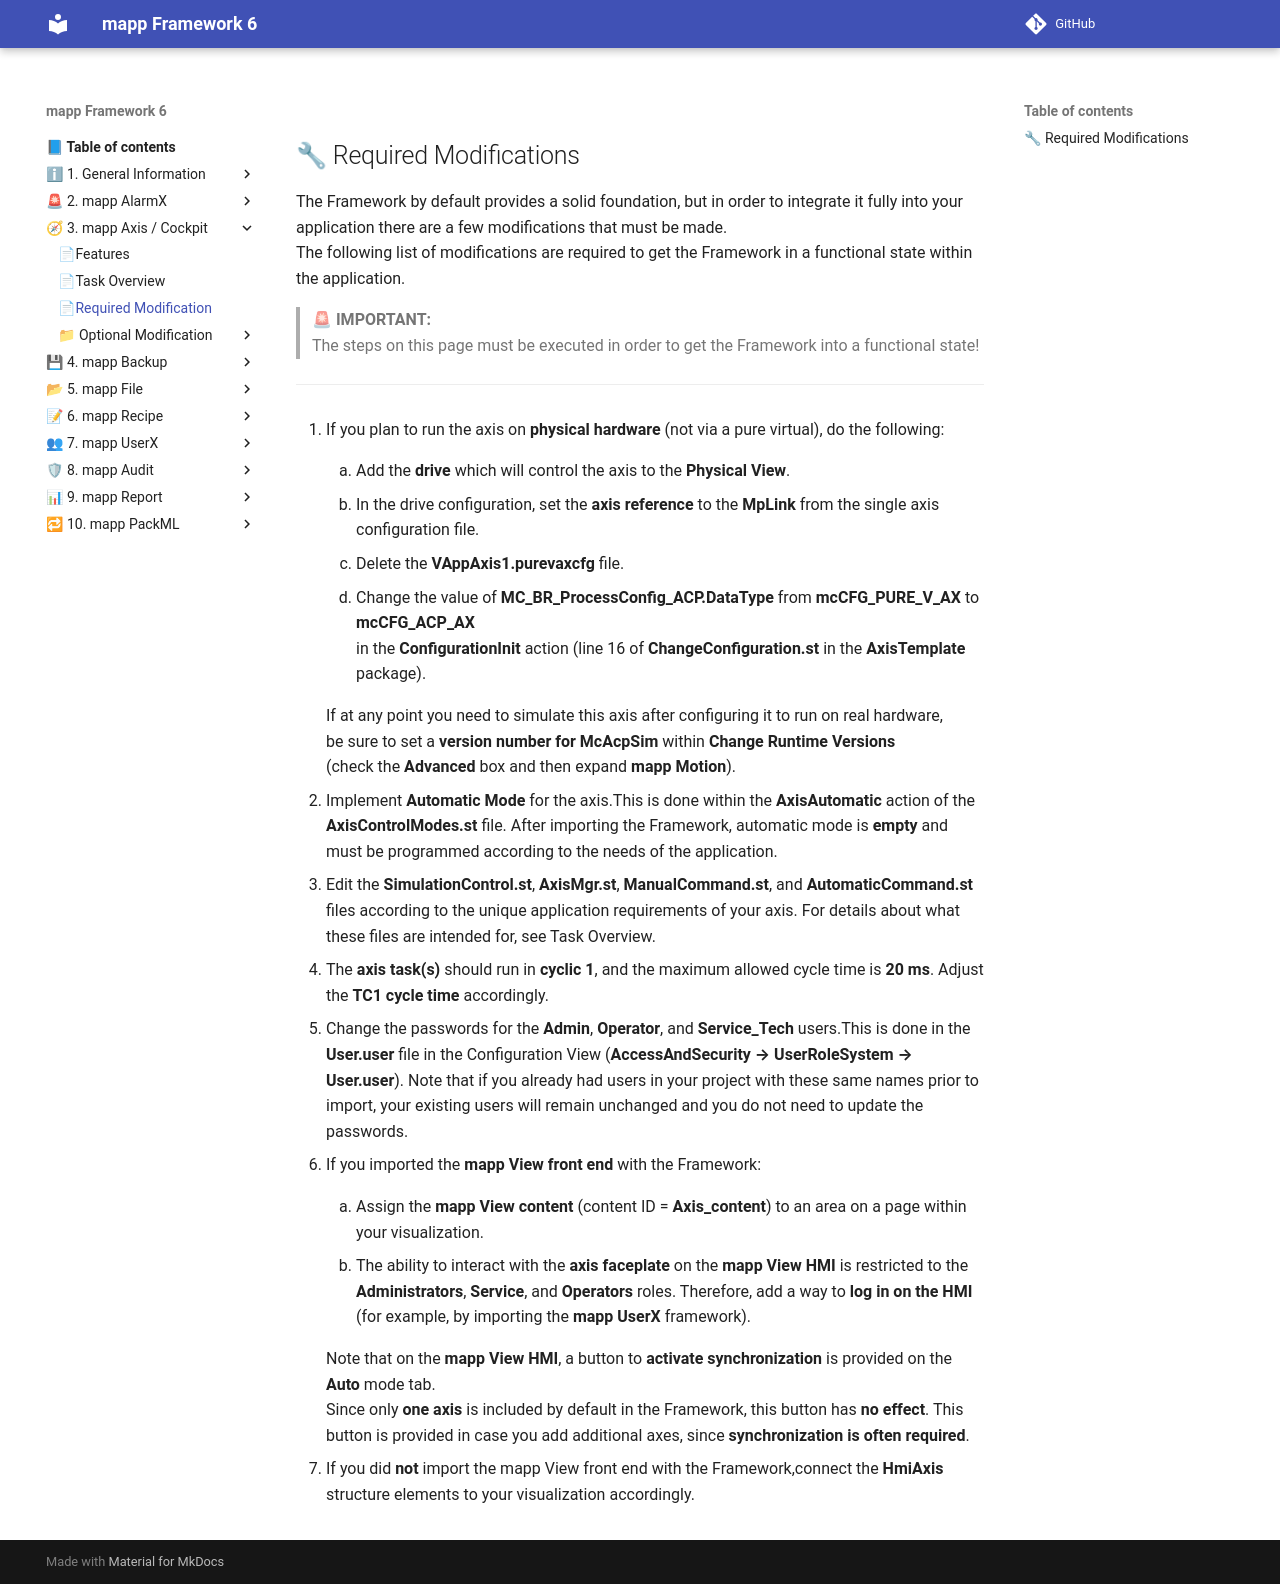

repository: br-automation-community/mapp-Framework-6 · page: axis_cockpit/required_modification/index.html · generator: mkdocs

## 🔧 Required Modifications

The Framework by default provides a solid foundation, but in order to integrate it fully into your application there are a few modifications that must be made.  
The following list of modifications are required to get the Framework in a functional state within the application.

> 🚨 **IMPORTANT:**  
>  The steps on this page must be executed in order to get the Framework into a functional state!
>

---

1. If you plan to run the axis on **physical hardware** (not via a pure virtual), do the following:

     1. Add the **drive** which will control the axis to the **Physical View**.

     2. In the drive configuration, set the **axis reference** to the **MpLink** from the single axis configuration file.

     3. Delete the **VAppAxis1.purevaxcfg** file.

     4. Change the value of **MC_BR_ProcessConfig_ACP.DataType** from **mcCFG_PURE_V_AX** to **mcCFG_ACP_AX**  
      in the **ConfigurationInit** action (line 16 of **ChangeConfiguration.st** in the **AxisTemplate** package).

     If at any point you need to simulate this axis after configuring it to run on real hardware,  
     be sure to set a **version number for McAcpSim** within **Change Runtime Versions**  
     (check the **Advanced** box and then expand **mapp Motion**).

2. Implement **Automatic Mode** for the axis.This is done within the **AxisAutomatic** action of the 
   **AxisControlModes.st** file. After importing the Framework, automatic mode is **empty** and must be programmed according to the needs of the application.

3. Edit the **SimulationControl.st**, **AxisMgr.st**, **ManualCommand.st**, and **AutomaticCommand.st** files according to
   the unique application requirements of your axis.  For details about what these files are intended for, see Task Overview.

4. The **axis task(s)** should run in **cyclic 1**, and the maximum allowed cycle time is **20 ms**. Adjust the **TC1** 
   **cycle time** accordingly.

5. Change the passwords for the **Admin**, **Operator**, and **Service_Tech** users.This is done in the **User.user** file 
   in the Configuration View (**AccessAndSecurity → UserRoleSystem → User.user**). Note that if you already had users in your project with these same names prior to import, your existing users will remain unchanged and you do not need to update the passwords.

6. If you imported the **mapp View front end** with the Framework:

     1. Assign the **mapp View content** (content ID = **Axis_content**) to an area on a page within your visualization.

     2. The ability to interact with the **axis faceplate** on the **mapp View HMI** is restricted to the  
      **Administrators**, **Service**, and **Operators** roles. Therefore, add a way to **log in on the HMI**  
      (for example, by importing the **mapp UserX** framework).

     Note that on the **mapp View HMI**, a button to **activate synchronization** is provided on the **Auto** mode tab.  
     Since only **one axis** is included by default in the Framework, this button has **no effect**. This button is provided in case you add additional axes, since **synchronization is often required**.

7. If you did **not** import the mapp View front end with the Framework,connect the **HmiAxis** structure elements to your 
   visualization accordingly.
